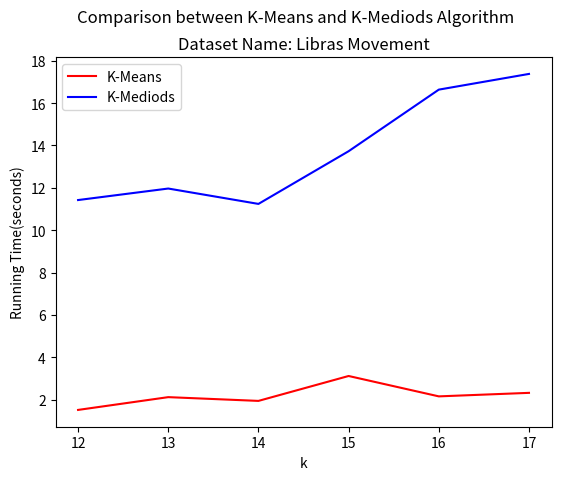

Reproduce this figure in Python. (Note: this script raises an exception after producing the figure.)
from matplotlib import pyplot as plt
import numpy as np


###tobechanged
x = [12,
13,
14,
15,
16,
17]
KMeans = [1.510924578,
2.114582062,
1.937050343,
3.113382101,
2.151068449,
2.316946745]
KMediods = [11.42324233,
11.96720314,
11.24094725,
13.73017359,
16.63861585,
17.38047123
]

plt.plot(x, KMeans, color='r', label='K-Means')
plt.plot(x, KMediods, color='b', label='K-Mediods')

plt.ylabel('Running Time(seconds)')
plt.xlabel('k')


plt.suptitle('Comparison between K-Means and K-Mediods Algorithm')
plt.title('Dataset Name: Libras Movement')
plt.legend(loc='upper left')

plt.yscale('log',basey = 2)

###tobechanged
plt.savefig('runtime.pdf')
plt.savefig('runtime.png')

# plt.yticks(KMeans+KMediods,KMeans+KMediods)
plt.xticks(x,x)



plt.show()